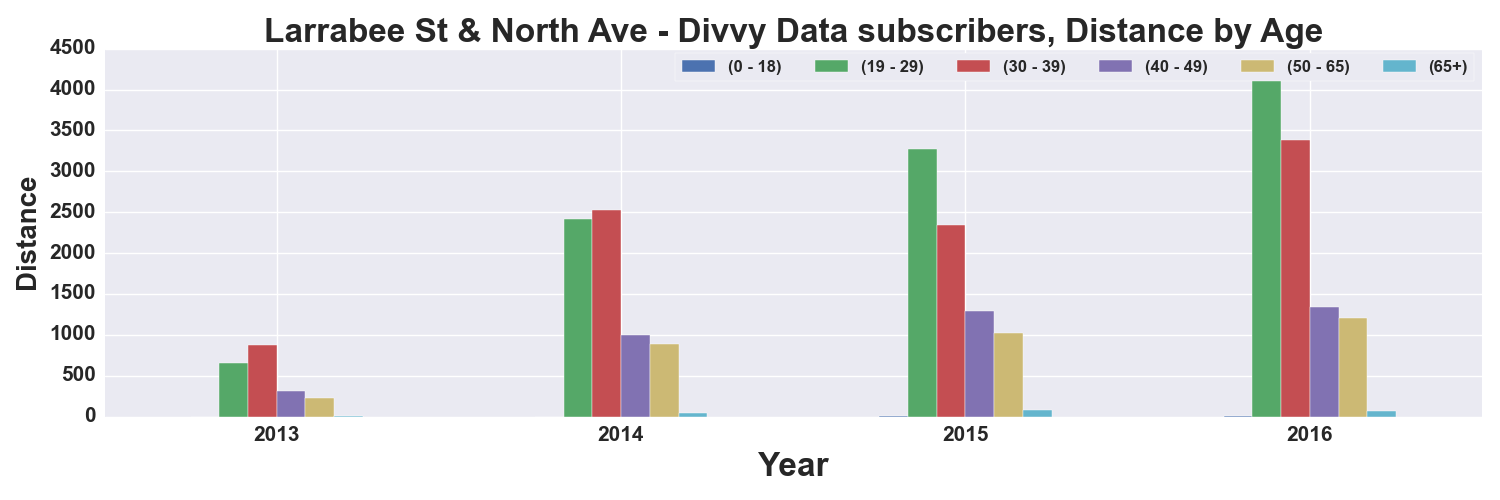

Values plotted in this chart, from the file beside it:
, START TIME YEAR, DISTANCE_Miles, DISTANCE_Miles, DISTANCE_Miles, DISTANCE_Miles, DISTANCE_Miles, DISTANCE_Miles
AGE_GROUP, , 0 - 18, 19 - 29, 30 - 39, 40 - 49, 50 - 65, 65+
0, 2013, , 655.5, 869.8, 307.1, 222.1, 7.364
1, 2014, 0.6759, 2417, 2529, 1002, 882, 42.29
2, 2015, 2.887, 3278, 2343, 1295, 1025, 77.21
3, 2016, 8.846, 4334, 3387, 1344, 1201, 62.72
